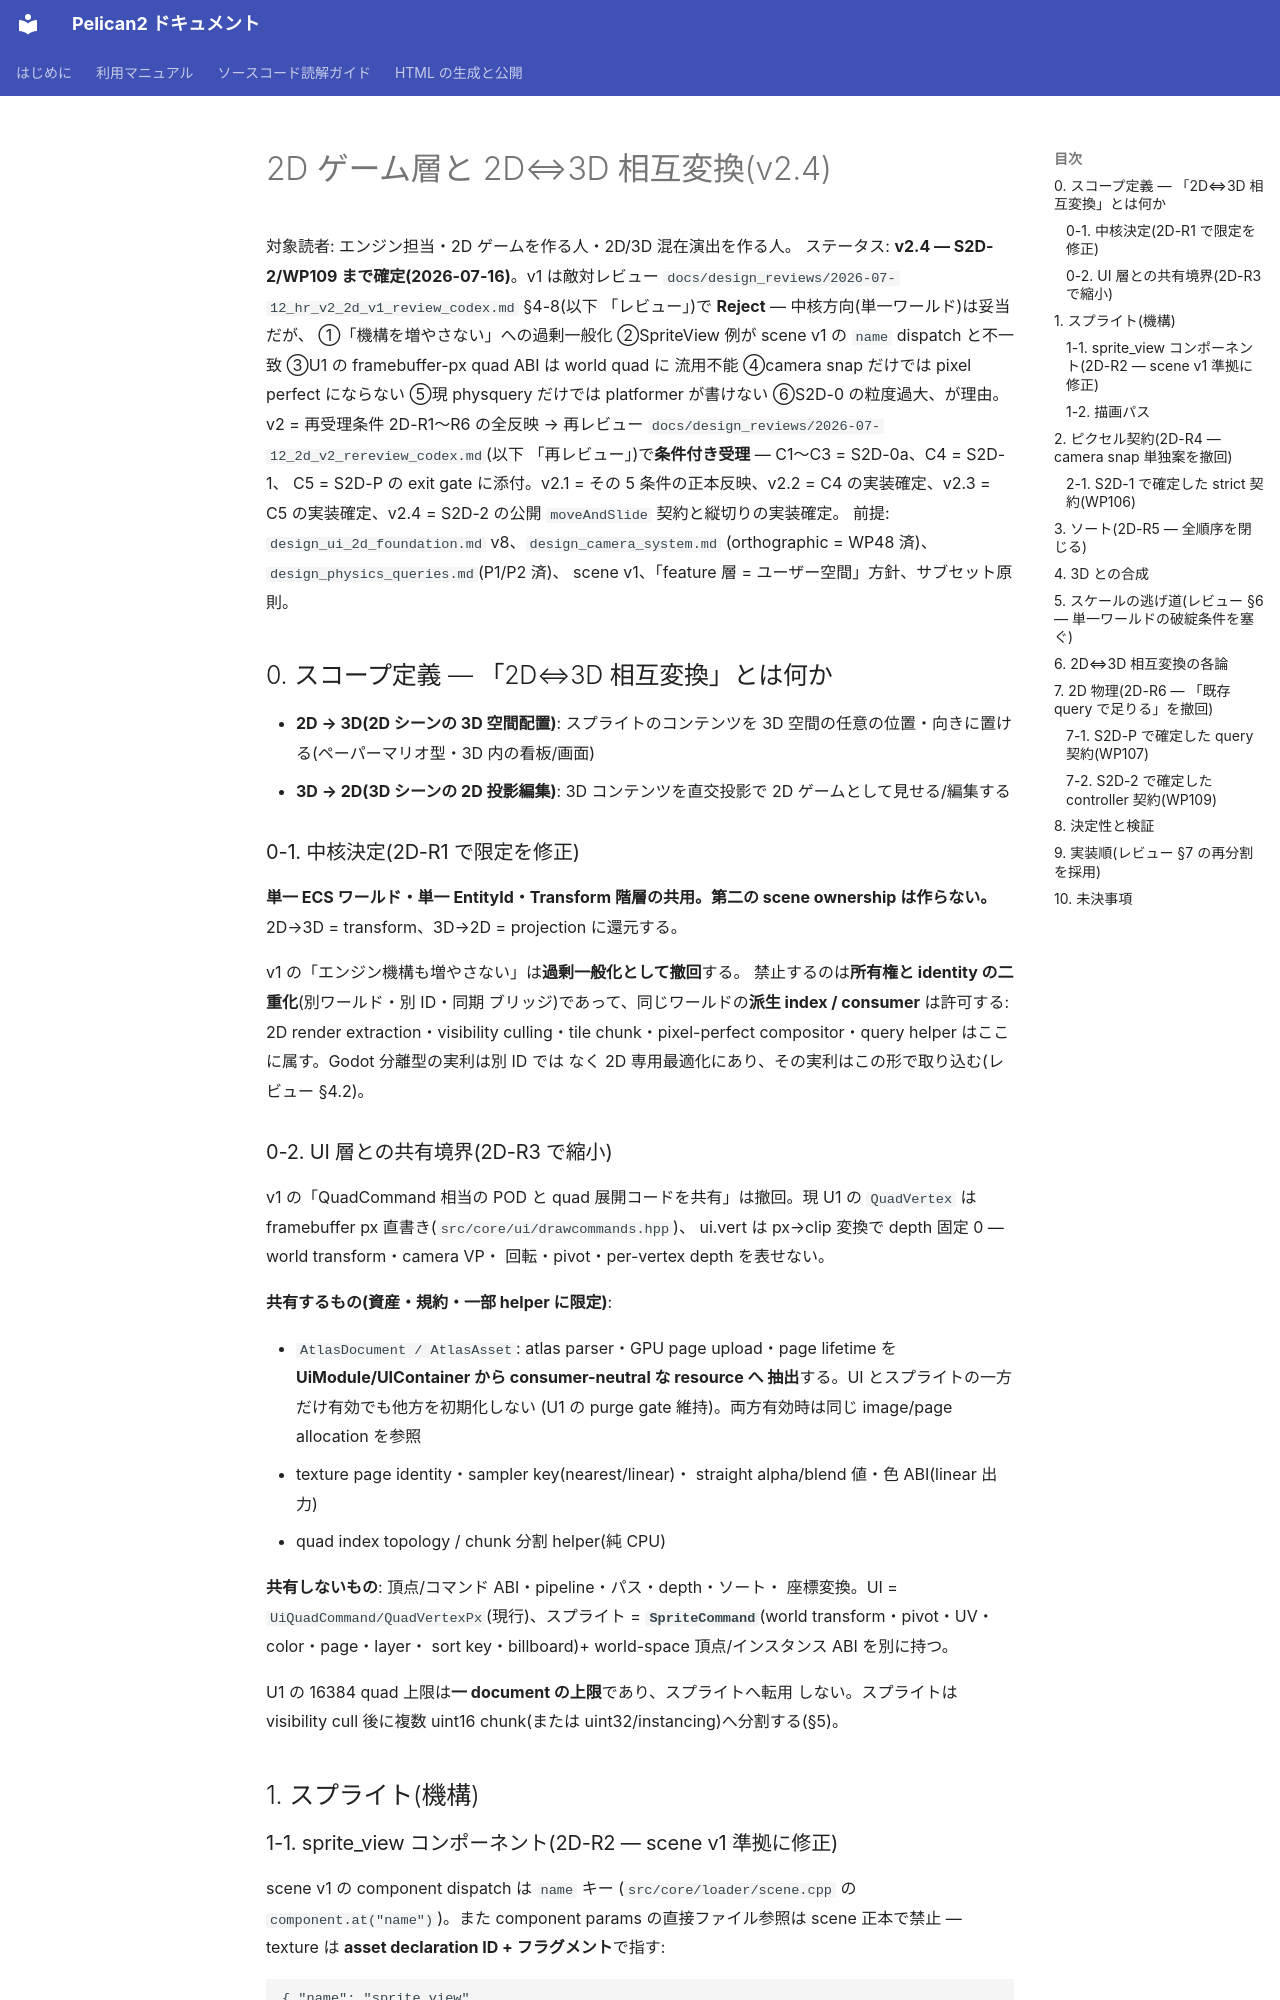

repository: pelican-games/peligraph · page: design_2d_game_layer.html · generator: mkdocs

# 2D ゲーム層と 2D⇔3D 相互変換(v2.4)

対象読者: エンジン担当・2D ゲームを作る人・2D/3D 混在演出を作る人。
ステータス: **v2.4 — S2D-2/WP109 まで確定(2026-07-16)**。v1 は敵対レビュー
`docs/design_reviews/2026-07-12_hr_v2_2d_v1_review_codex.md` §4-8(以下
「レビュー」)で **Reject** — 中核方向(単一ワールド)は妥当だが、
①「機構を増やさない」への過剰一般化 ②SpriteView 例が scene v1 の
`name` dispatch と不一致 ③U1 の framebuffer-px quad ABI は world quad に
流用不能 ④camera snap だけでは pixel perfect にならない ⑤現 physquery
だけでは platformer が書けない ⑥S2D-0 の粒度過大、が理由。
v2 = 再受理条件 2D-R1〜R6 の全反映 → 再レビュー
`docs/design_reviews/2026-07-12_2d_v2_rereview_codex.md`(以下
「再レビュー」)で**条件付き受理** — C1〜C3 = S2D-0a、C4 = S2D-1、
C5 = S2D-P の exit gate に添付。v2.1 = その 5 条件の正本反映、v2.2 =
C4 の実装確定、v2.3 = C5 の実装確定、v2.4 = S2D-2 の公開
`moveAndSlide` 契約と縦切りの実装確定。
前提: `design_ui_2d_foundation.md` v8、`design_camera_system.md`
(orthographic = WP48 済)、`design_physics_queries.md`(P1/P2 済)、
scene v1、「feature 層 = ユーザー空間」方針、サブセット原則。

## 0. スコープ定義 — 「2D⇔3D 相互変換」とは何か

- **2D → 3D(2D シーンの 3D 空間配置)**: スプライトのコンテンツを 3D
  空間の任意の位置・向きに置ける(ペーパーマリオ型・3D 内の看板/画面)
- **3D → 2D(3D シーンの 2D 投影編集)**: 3D コンテンツを直交投影で
  2D ゲームとして見せる/編集する

### 0-1. 中核決定(2D-R1 で限定を修正)

**単一 ECS ワールド・単一 EntityId・Transform 階層の共用。第二の scene
ownership は作らない。** 2D→3D = transform、3D→2D = projection に還元する。

v1 の「エンジン機構も増やさない」は**過剰一般化として撤回**する。
禁止するのは**所有権と identity の二重化**(別ワールド・別 ID・同期
ブリッジ)であって、同じワールドの**派生 index / consumer** は許可する:
2D render extraction・visibility culling・tile chunk・pixel-perfect
compositor・query helper はここに属す。Godot 分離型の実利は別 ID では
なく 2D 専用最適化にあり、その実利はこの形で取り込む(レビュー §4.2)。

### 0-2. UI 層との共有境界(2D-R3 で縮小)

v1 の「QuadCommand 相当の POD と quad 展開コードを共有」は撤回。現 U1 の
`QuadVertex` は framebuffer px 直書き(`src/core/ui/drawcommands.hpp`)、
ui.vert は px→clip 変換で depth 固定 0 — world transform・camera VP・
回転・pivot・per-vertex depth を表せない。

**共有するもの(資産・規約・一部 helper に限定)**:

- `AtlasDocument / AtlasAsset`: atlas parser・GPU page upload・page
  lifetime を **UiModule/UIContainer から consumer-neutral な resource へ
  抽出**する。UI とスプライトの一方だけ有効でも他方を初期化しない
  (U1 の purge gate 維持)。両方有効時は同じ image/page allocation を参照
- texture page identity・sampler key(nearest/linear)・
  straight alpha/blend 値・色 ABI(linear 出力)
- quad index topology / chunk 分割 helper(純 CPU)

**共有しないもの**: 頂点/コマンド ABI・pipeline・パス・depth・ソート・
座標変換。UI = `UiQuadCommand/QuadVertexPx`(現行)、スプライト =
**`SpriteCommand`**(world transform・pivot・UV・color・page・layer・
sort key・billboard)+ world-space 頂点/インスタンス ABI を別に持つ。

U1 の 16384 quad 上限は**一 document の上限**であり、スプライトへ転用
しない。スプライトは visibility cull 後に複数 uint16 chunk(または
uint32/instancing)へ分割する(§5)。

## 1. スプライト(機構)
